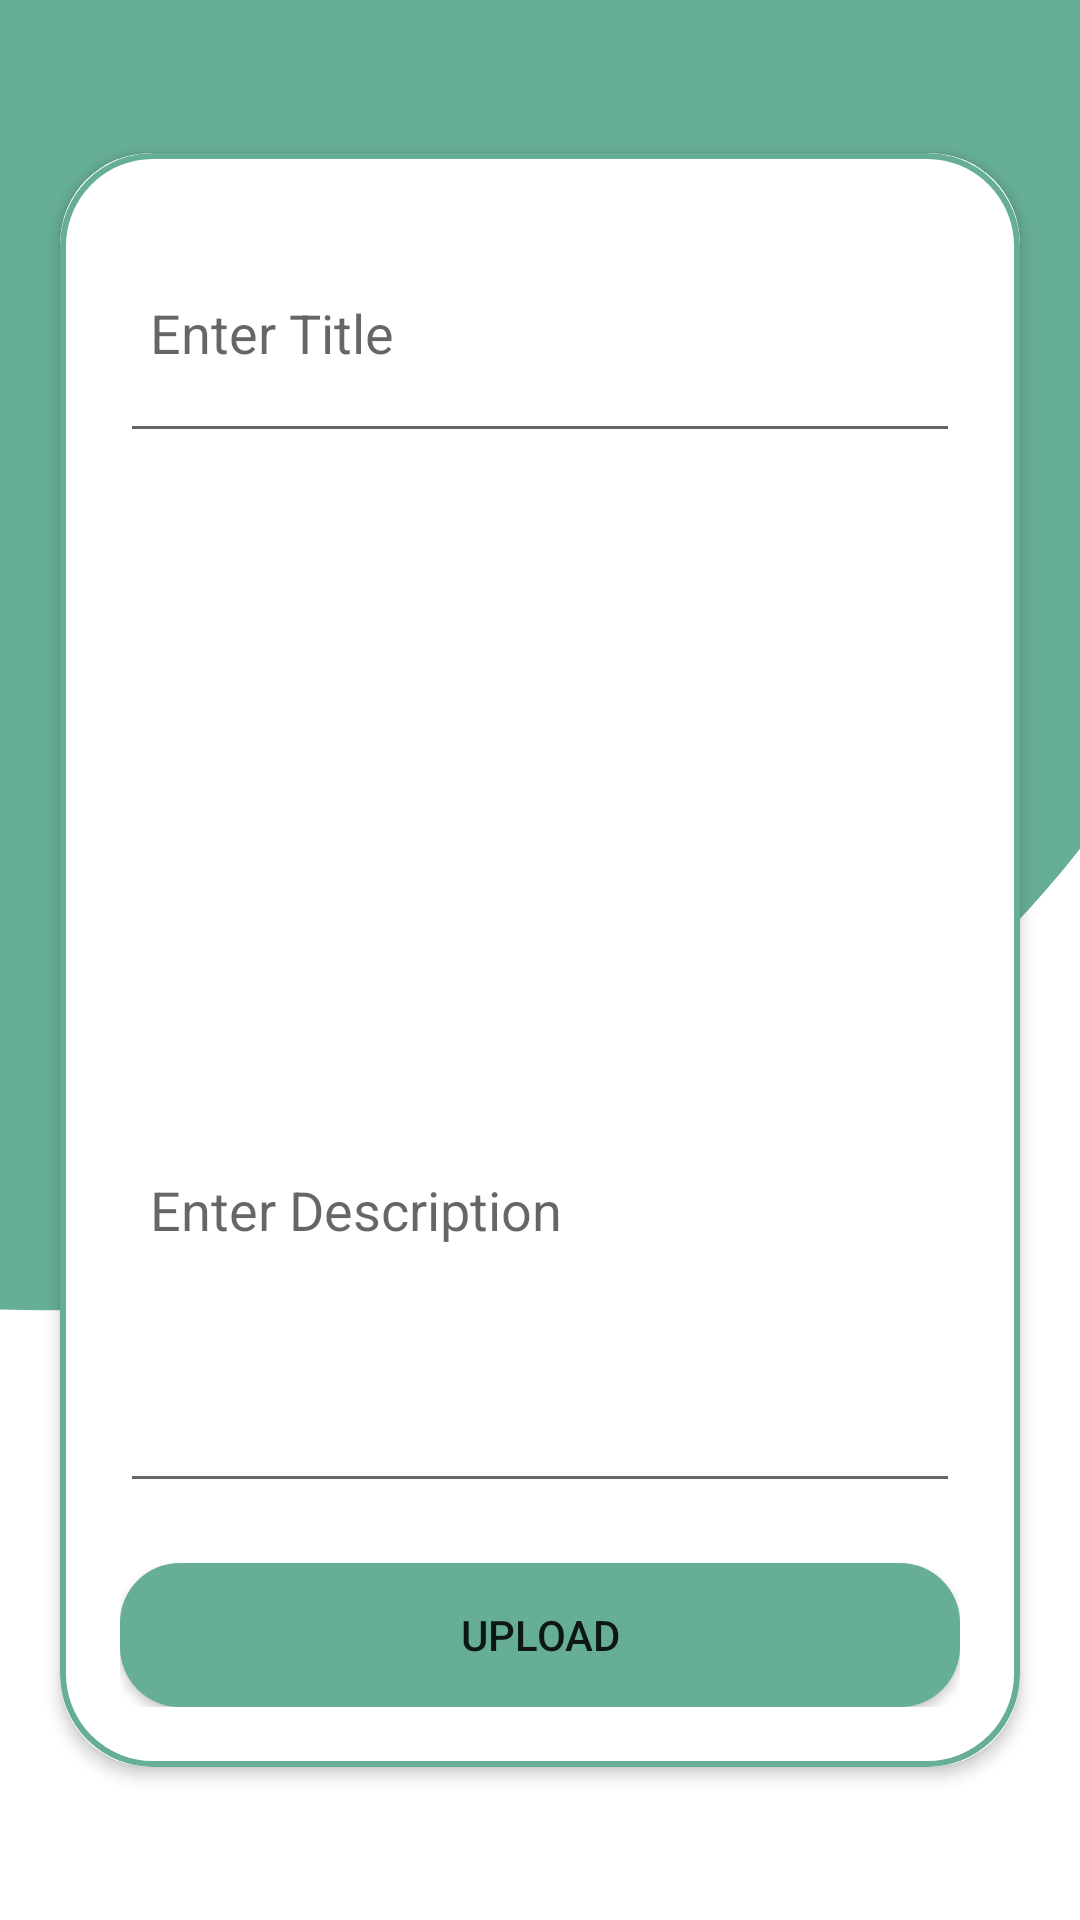

Layout XML and referenced resources for this Android screen:
<!-- AndroidManifest.xml: application theme Theme.ThreadIt -->
<!-- res/layout/fragment_create.xml -->
<?xml version="1.0" encoding="utf-8"?>
<ScrollView xmlns:android="http://schemas.android.com/apk/res/android"
    xmlns:tools="http://schemas.android.com/tools"
    android:layout_width="match_parent"
    android:layout_height="match_parent"
    xmlns:app="http://schemas.android.com/apk/res-auto"
    tools:context=".fragment.CreateFragment"
    android:background="@drawable/background">

    <androidx.cardview.widget.CardView
        android:layout_width="match_parent"
        android:layout_height="wrap_content"
        android:orientation="vertical"
        app:cardBackgroundColor="@color/white"
        app:cardCornerRadius="30dp"
        app:cardElevation="3dp"
        android:layout_margin="20dp"
        android:layout_gravity="center">

        <LinearLayout
            android:layout_width="match_parent"
            android:layout_height="wrap_content"
            android:orientation="vertical"
            android:background="@drawable/custom_edittext"
            android:padding="20dp">

            <EditText
                android:id="@+id/ptitle"
                android:layout_width="match_parent"
                android:layout_height="wrap_content"
                android:hint="Enter Title"
                android:minHeight="80dp"
                android:padding="10dp"
                android:singleLine="true" />

            <ImageView
                android:id="@+id/imagep"
                android:layout_width="match_parent"
                android:layout_height="200dp"
                android:layout_marginTop="15dp"
                android:src="@drawable/image_placeholder"/>

            <EditText
                android:id="@+id/pdes"
                android:layout_width="match_parent"
                android:layout_height="wrap_content"
                android:layout_marginTop="15dp"
                android:gravity="start"
                android:hint="Enter Description"
                android:inputType="textCapSentences|textMultiLine"
                android:minHeight="120dp"
                android:padding="10dp"
                android:singleLine="true" />

            <Button
                android:id="@+id/pupload"
                android:background="@drawable/rounded_button"
                android:layout_width="match_parent"
                android:layout_height="wrap_content"
                android:layout_marginTop="20sp"
                android:text="Upload"
                android:textAlignment="center" />
        </LinearLayout>

    </androidx.cardview.widget.CardView>

</ScrollView>
<!-- resources referenced by this layout -->
<resources>
  <color name="white">#FFFFFFFF</color>
  <!-- drawable background (drawable) -->
  <vector xmlns:android="http://schemas.android.com/apk/res/android"
      android:width="1440dp"
      android:height="3120dp"
      android:viewportWidth="1440"
      android:viewportHeight="3120">
    <group>
      <clip-path
          android:pathData="M0,0h1440v3120h-1440z"/>
      <path
          android:pathData="M0,0h1440v3120h-1440z"
          android:fillColor="#ffffff"/>
      <path
          android:pathData="M-1571,523.5a1631,1605.5 0,1 0,3262 0a1631,1605.5 0,1 0,-3262 0z"
          android:fillColor="#66AF95"/>
    </group>
  </vector>
  <!-- drawable custom_edittext (drawable) -->
  <?xml version="1.0" encoding="utf-8"?>
  <shape xmlns:android="http://schemas.android.com/apk/res/android"
      android:shape="rectangle">
      <stroke
          android:width="2dp"
          android:color="@color/polished_pine"/>
      <corners
          android:radius="30dp"/>
  </shape>
  <!-- drawable rounded_button (drawable) -->
  <?xml version="1.0" encoding="utf-8"?>
  <shape xmlns:android="http://schemas.android.com/apk/res/android">
      <corners android:radius="20dp" />
      <solid android:color="@color/polished_pine" /> 
  </shape>
  <style name="Theme.ThreadIt" parent="Theme.MaterialComponents.DayNight.DarkActionBar">
          
          <item name="colorPrimary">@color/polished_pine</item>
          <item name="colorPrimaryVariant">@color/polished_pine</item>
          <item name="colorOnPrimary">@color/white</item>
          
          <item name="colorSecondary">@color/polished_pine</item>
          <item name="colorSecondaryVariant">@color/teal_700</item>
          <item name="colorOnSecondary">@color/white</item>
          
          <item name="android:statusBarColor">?attr/colorPrimaryVariant</item>
          
      </style>
  <color name="polished_pine">#66AF95</color>
  <color name="teal_700">#FF018786</color>
</resources>
